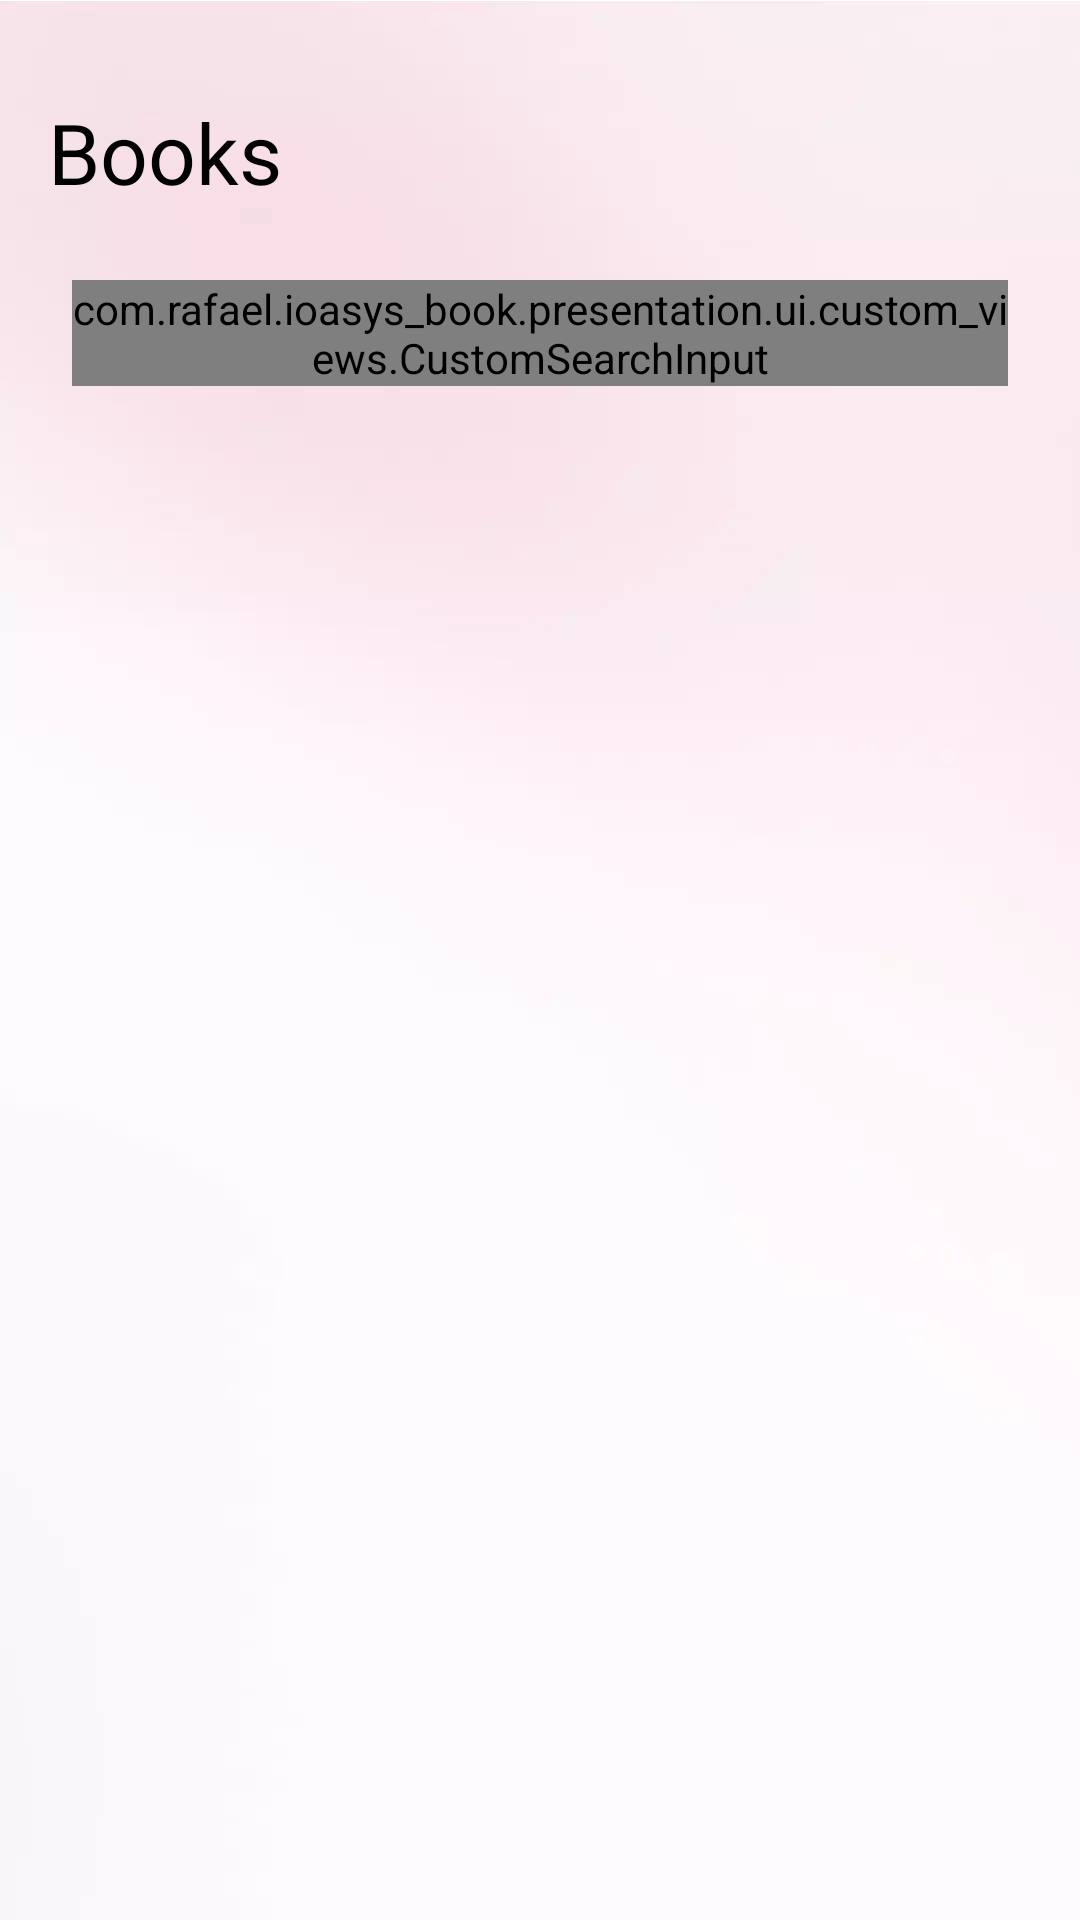

This screen was rendered from an Android layout file. Write that file and the resources it references.
<!-- AndroidManifest.xml: application theme Theme.Ioasys_book -->
<!-- res/layout/fragment_book_list.xml -->
<?xml version="1.0" encoding="utf-8"?>
<androidx.constraintlayout.widget.ConstraintLayout xmlns:android="http://schemas.android.com/apk/res/android"
    xmlns:app="http://schemas.android.com/apk/res-auto"
    xmlns:tools="http://schemas.android.com/tools"
    android:layout_width="match_parent"
    android:layout_height="match_parent"
    android:background="@drawable/bg_book_list"
    tools:context=".presentation.ui.fragments.BookListFragment">

    <androidx.appcompat.widget.AppCompatTextView
        android:id="@+id/tvLabel"
        android:layout_width="wrap_content"
        android:layout_height="wrap_content"
        android:layout_marginStart="@dimen/default_margin"
        android:layout_marginTop="32dp"
        android:drawableStart="@drawable/logo"
        android:drawablePadding="@dimen/half_margin"
        android:drawableTint="@color/black"
        android:gravity="center"
        android:text="@string/books"
        android:textColor="@color/black"
        android:textSize="@dimen/books_text_size"
        app:layout_constraintStart_toStartOf="parent"
        app:layout_constraintTop_toTopOf="parent"
        app:layout_constraintVertical_chainStyle="packed" />

    <androidx.appcompat.widget.AppCompatImageButton
        android:id="@+id/btnLogout"
        android:layout_width="wrap_content"
        android:layout_height="wrap_content"
        android:layout_marginHorizontal="@dimen/default_margin"
        android:background="@drawable/ic_log_out"
        android:contentDescription="@string/entrar"
        android:minWidth="48dp"
        android:minHeight="48dp"

        app:layout_constraintBottom_toBottomOf="@id/tvLabel"
        app:layout_constraintEnd_toEndOf="parent"
        app:layout_constraintTop_toTopOf="@+id/tvLabel" />

    <com.rafael.ioasys_book.presentation.ui.custom_views.CustomSearchInput
        android:id="@+id/edSearch"
        android:layout_width="0dp"
        android:layout_height="wrap_content"
        android:layout_margin="24dp"
        app:custom_hint="@string/pesquisar"
        app:layout_constraintEnd_toEndOf="parent"
        app:layout_constraintStart_toStartOf="parent"
        app:layout_constraintTop_toBottomOf="@id/tvLabel" />

    <androidx.recyclerview.widget.RecyclerView
        android:id="@+id/rvBooks"
        android:layout_width="0dp"
        android:layout_height="0dp"
        android:layout_marginTop="24dp"
        android:paddingHorizontal="@dimen/default_padding"
        android:clipToPadding="false"
        tools:listitem="@layout/book_item"
        android:orientation="vertical"
        app:layoutManager="androidx.recyclerview.widget.LinearLayoutManager"
        app:layout_constraintBottom_toBottomOf="parent"
        app:layout_constraintEnd_toEndOf="parent"
        app:layout_constraintStart_toStartOf="parent"
        app:layout_constraintTop_toBottomOf="@id/edSearch"/>

    <androidx.appcompat.widget.AppCompatTextView
        android:id="@+id/tvEmptyList"
        style="@style/ListEmpty"
        android:layout_width="wrap_content"
        android:layout_height="wrap_content"
        android:text="@string/error_search_book"
        android:visibility="gone"
        android:layout_marginTop="120dp"
        app:layout_constraintEnd_toEndOf="@+id/rvBooks"
        app:layout_constraintStart_toStartOf="@+id/rvBooks"
        app:layout_constraintTop_toTopOf="@+id/rvBooks"
        tools:visibility="visible" />


</androidx.constraintlayout.widget.ConstraintLayout>
<!-- res/layout/book_item.xml (included above) -->
<?xml version="1.0" encoding="utf-8"?>
<com.google.android.material.card.MaterialCardView xmlns:android="http://schemas.android.com/apk/res/android"
    xmlns:app="http://schemas.android.com/apk/res-auto"
    xmlns:tools="http://schemas.android.com/tools"
    android:layout_width="match_parent"
    android:layout_height="wrap_content"
    android:layout_marginHorizontal="@dimen/default_margin"
    android:layout_marginVertical="4dp"
    android:background="@color/white"
    android:clickable="true"
    android:elevation="20dp"
    android:focusable="true"
    android:longClickable="false"
    app:cardCornerRadius="4dp">

    <androidx.constraintlayout.widget.ConstraintLayout
        android:layout_width="match_parent"
        android:layout_height="match_parent"
        android:paddingHorizontal="@dimen/default_padding"
        android:paddingVertical="@dimen/large_padding">

        <androidx.appcompat.widget.AppCompatImageView
            android:id="@+id/imgBook"
            android:layout_width="wrap_content"
            android:layout_height="wrap_content"
            android:src="@drawable/img_book_1"
            app:layout_constraintBottom_toBottomOf="parent"
            app:layout_constraintLeft_toLeftOf="parent"
            app:layout_constraintTop_toTopOf="parent" />

        <androidx.appcompat.widget.AppCompatTextView
            android:id="@+id/tvBookTitle"
            style="@style/Book_Title"
            android:layout_width="wrap_content"
            android:layout_height="wrap_content"
            android:layout_marginStart="@dimen/default_margin"
            app:layout_constraintLeft_toRightOf="@id/imgBook"
            app:layout_constraintTop_toTopOf="@id/imgBook"
            tools:text="@string/book_title_sample" />

        <androidx.appcompat.widget.AppCompatTextView
            android:id="@+id/tvBookAuthor"
            style="@style/Book_Subtitle"
            android:layout_width="wrap_content"
            android:layout_height="wrap_content"
            android:layout_marginStart="@dimen/default_margin"
            app:layout_constraintLeft_toRightOf="@id/imgBook"
            app:layout_constraintTop_toBottomOf="@id/tvBookTitle"
            tools:text="@string/book_author_sample" />

        <androidx.appcompat.widget.AppCompatTextView
            android:id="@+id/tvPages"
            style="@style/Book_Description"
            android:layout_width="wrap_content"
            android:layout_height="wrap_content"
            android:layout_marginStart="@dimen/default_margin"
            app:layout_constraintBottom_toTopOf="@id/tvBookEditor"
            app:layout_constraintLeft_toRightOf="@id/imgBook"
            tools:text="@string/qtd_paginas_sample" />

        <androidx.appcompat.widget.AppCompatTextView
            android:id="@+id/tvBookEditor"
            style="@style/Book_Description"
            android:layout_width="wrap_content"
            android:layout_height="wrap_content"
            android:layout_marginStart="@dimen/default_margin"
            app:layout_constraintBottom_toTopOf="@id/tvBookDate"
            app:layout_constraintLeft_toRightOf="@id/imgBook"
            tools:text="@string/editora_sample" />

        <androidx.appcompat.widget.AppCompatTextView
            android:id="@+id/tvBookDate"
            style="@style/Book_Description"
            android:layout_width="wrap_content"
            android:layout_height="wrap_content"
            android:layout_marginStart="@dimen/default_margin"
            app:layout_constraintBottom_toBottomOf="@id/imgBook"
            app:layout_constraintLeft_toRightOf="@id/imgBook"
            tools:text="@string/book_date_sample" />


    </androidx.constraintlayout.widget.ConstraintLayout>

</com.google.android.material.card.MaterialCardView>
<!-- resources referenced by this layout -->
<resources>
  <color name="black">#FF000000</color>
  <color name="white">#FFFFFFFF</color>
  <dimen name="books_text_size">28sp</dimen>
  <dimen name="default_margin">16dp</dimen>
  <dimen name="default_padding">16dp</dimen>
  <dimen name="half_margin">8dp</dimen>
  <dimen name="large_padding">24dp</dimen>
  <!-- drawable bg_book_list: webp bitmap (drawable-hdpi, 1460 bytes) -->
  <!-- drawable img_book_1: webp bitmap (drawable-hdpi, 5200 bytes) -->
  <string name="book_author_sample">Geoffrey A. Moore</string>
  <string name="book_date_sample">Publicado em 2020</string>
  <string name="book_title_sample">Crossin the Chase</string>
  <string name="books">Books</string>
  <string name="editora_sample">Editora Loyola</string>
  <string name="entrar">Entrar</string>
  <string name="error_search_book">Não encontramos nenhum \nlivro com esse termo!</string>
  <string name="pesquisar">Pesquisar</string>
  <string name="qtd_paginas_sample">150 páginas</string>
  <style name="Book_Description">
          <item name="android:textSize">12sp</item>
          <item name="android:textColor">@color/description</item>
      </style>
  <style name="Book_Subtitle">
          <item name="android:textSize">12sp</item>
          <item name="android:textColor">@color/subtitle</item>
          <item name="android:textStyle">bold</item>
      </style>
  <style name="Book_Title">
          <item name="android:textSize">14sp</item>
          <item name="android:textColor">@color/title</item>
          <item name="android:textStyle">bold</item>
      </style>
  <style name="ListEmpty">
          <item name="android:textSize">18sp</item>
          <item name="android:textColor">@color/title_50</item>
          <item name="android:textAlignment">center</item>
      </style>
  <style name="Theme.Ioasys_book" parent="Theme.MaterialComponents.DayNight.NoActionBar">
          
          <item name="colorPrimary">@color/white</item>
          <item name="colorPrimaryVariant">@color/purple_700</item>
          <item name="colorOnPrimary">@color/white</item>
          
          <item name="colorSecondary">@color/black_90</item>
          <item name="android:windowTranslucentStatus">true</item>
          <item name="colorSecondaryVariant">@color/teal_700</item>
          <item name="colorOnSecondary">@color/black</item>
          
          <item name="android:statusBarColor" tools:targetApi="l">?attr/colorPrimaryVariant</item>
          
      </style>
  <color name="description">#999</color>
  <color name="subtitle">#AB2680</color>
  <color name="title">#333333</color>
  <color name="title_50">#80333333</color>
  <color name="purple_700">#FF3700B3</color>
  <color name="black_90">#90000000</color>
  <color name="teal_700">#FF018786</color>
</resources>
